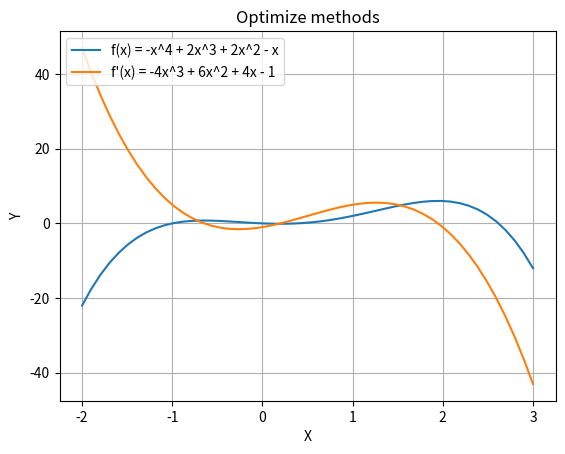

This figure's Python source: (Note: this script raises an exception after producing the figure.)
import numpy as np
import matplotlib.pyplot as plt
import argparse


def parse_arguments():
    """
    Parse command line arguments
    """
    parser = argparse.ArgumentParser()
    parser.add_argument('--method', '-m', type=str,
                        help='Pick either gradient_search or exhaustive_search')

    # For gradient
    parser.add_argument('--gradient_method', '-g', type=str, help='Pick either ascent or descent', default='ascent')
    parser.add_argument('--exploration', '-e', type=int, help='Number of explorations', default=0)
    parser.add_argument('--start_point', '-s', type=float, help='Start point of gradient search', default=3)
    return parser.parse_args()


def plot(f = 1 , x = [0,1,2,3], scatter = False):
    """
    Adds the results to the plot. does not show the plot
    Use plt.show() in main function for that
    :param f: function to plot
    :param x: x interval or point to plot
    :param scatter: True when plotting local max/min
    :return:
    """

    if scatter == True:
        plt.scatter(x, f(x))
    elif scatter == False:
        plt.plot(x, f(x))


    # Config the graph
    plt.title('Optimize methods')
    plt.xlabel('X')
    plt.ylabel('Y')
    plt.grid(True)
    plt.legend(['f(x) = -x^4 + 2x^3 + 2x^2 - x',
                "f'(x) = -4x^3 + 6x^2 + 4x - 1"], loc='upper left')



def gradient_search(f_derv, start_point=3, descent_or_ascent="ascent"):

    """
    Function performs gradient ascent/descent for
    given function derivative with a start point.
    Returns the local maximum
    :param f_derv: Derivative of function
    :param start_point: Starting point for search
    :return: local maximum/minimum
    """

    # Initialize parameters
    cur_x = start_point  # The algorithm starts at x=3
    rate = 0.01  # Learning rate
    precision = 0.000001  # This tells us when to stop the algorithm
    previous_step_size = 1  #
    max_iters = 10000  # maximum number of iterations
    iters = 0  # iteration counter

    # Perform gradient search
    while previous_step_size > precision and iters < max_iters:
        prev_x = cur_x  # Store current x value in prev_x
        if descent_or_ascent == "descent":
            cur_x = cur_x - rate * f_derv(prev_x)  # Grad descent
        if descent_or_ascent == "ascent":
            cur_x = cur_x + rate * f_derv(prev_x)  # Grad descent
        previous_step_size = abs(cur_x - prev_x)  # Change in x
        iters = iters + 1  # iteration count


    return cur_x


def exhaustive_search(f):
    """
    Function that searches every possible solution and returns global maximum
    :param f: Function
    :return: Returns y and x value
    """
    step = 0.001
    x = np.arange(-2, 3+step, step)
    max_value = f(3)
    for step in x:
        new_value = f(step)
        if new_value > max_value:
            max_value = new_value
            x_value = step

    return x_value


def main():
    # Parse arguments
    args = parse_arguments()

    # Functions and interval
    f = lambda x: -x**4 + 2*x**3 + 2*x**2 - x
    f_derv = lambda x: -4 * x ** 3 + 6 * x ** 2 + 4 * x - 1
    x = np.linspace(-2, 3)

    # Plot the function and its derivative
    plot(f, x)
    plot(f_derv, x)

    # Pick method to use
    if args.method == 'exhaustive_search':
        local_max_min = exhaustive_search(f)

    elif args.method == 'gradient_search':

        # Use exploration
        if args.exploration > 0:
            local_max_min = f(-2)
            for step in x[::int(len(x) / args.exploration)]:
                print("Exploring from: {}".format(step))
                new_value = gradient_search(f_derv, start_point=step,
                                            descent_or_ascent="ascent")
                if f(new_value) > f(local_max_min):
                    local_max_min = new_value

        # Do not use exploration, but chosen start point
        else:
            local_max_min = gradient_search(f_derv, args.start_point, args.gradient_method)
    # Raise an error if not valid method is chosen
    else:
        raise ValueError("Pick either gradient_search or exhaustive_search")

    # Plot the local max/min with the function
    plot(f, local_max_min, scatter=True)
    plt.show()




main()
